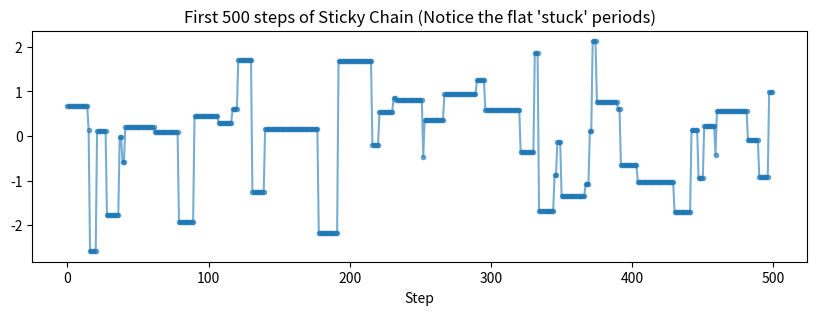

This figure's Python source:
import numpy as np

def generate_sticky_chain(n_samples, mix_frac):
    """
    Generates a chain that only 'mixes' (updates) a fraction of the time.
    Theory ACL = (2 / mix_frac) - 1
    """
    chain = np.zeros(n_samples)
    chain[0] = np.random.randn()
    
    # Pre-generate all possible new samples (pure noise)
    proposals = np.random.randn(n_samples)
    # Pre-generate decision to mix or stick
    # True = mix (update), False = stick (repeat)
    do_mix = np.random.rand(n_samples) < mix_frac
    
    for i in range(1, n_samples):
        if do_mix[i]:
            chain[i] = proposals[i]
        else:
            chain[i] = chain[i-1]
            
    return chain

def simple_autocorr(chain):
    """
    Simple direct ACL estimator (summing rho until it goes negative).
    """
    y = chain - np.mean(chain)
    # Compute full autocorrelation
    rho = np.correlate(y, y, mode='full')
    rho = rho[len(rho)//2:] # Keep positive lags
    rho = rho / rho[0]      # Normalize
    
    # Sum until standard deviation of noise makes it negative
    cutoff = np.where(rho < 0)[0]
    cutoff = cutoff[0] if len(cutoff) > 0 else len(rho)
    
    return 1.0 + 2.0 * np.sum(rho[1:cutoff])

# =============================
# Demo
# =============================
N = 100000
MIX_FRAC = 0.1  # Mix only 10% of the time
THEORY = (2 / MIX_FRAC) - 1

print(f"Generating Sticky Chain with mixing fraction: {MIX_FRAC}")
print(f"Theoretical ACL: {THEORY:.1f}")

chain = generate_sticky_chain(N, MIX_FRAC)
calculated_acl = simple_autocorr(chain)

print(f"Calculated ACL:  {calculated_acl:.2f}")

# Sanity check: The chain should look 'blocky' compared to AR(1)
# showing it getting stuck at specific values.
import matplotlib.pyplot as plt
plt.figure(figsize=(10,3))
plt.plot(chain[:500], marker='.', linestyle='-', alpha=0.6)
plt.title("First 500 steps of Sticky Chain (Notice the flat 'stuck' periods)")
plt.xlabel("Step")
plt.show()
